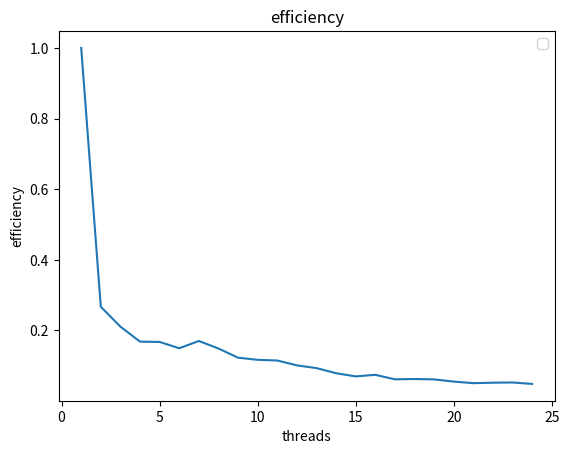

Write Python code to recreate this figure.
import matplotlib.pyplot as plt
time = [62, 116, 98, 92, 74, 69, 52, 52, 56, 53, 49,
        51, 51, 56, 59, 52, 59, 55, 53, 56, 58, 54, 51, 53]
x = [1, 2, 3, 4, 5, 6, 7, 8, 9, 10, 11, 12, 13,
     14, 15, 16, 17, 18, 19, 20, 21, 22, 23, 24]

fig, ax = plt.subplots()

# ax.plot(x, time)
# ax.set_title("threads vs time")
# ax.set(xlabel="threads", ylabel="time")

# plt.legend()
# plt.show()

speedup = [62/time[i] for i in range(24)]


# ax.plot(x, speedup)
# ax.set_title("speedup")
# ax.set(xlabel="threads", ylabel="speedup")

# plt.legend()
# plt.show()

eff = [speedup[i]/x[i] for i in range(24)]

ax.plot(x, eff)
ax.set_title("efficiency")
ax.set(xlabel="threads", ylabel="efficiency")


plt.legend()

plt.show()
